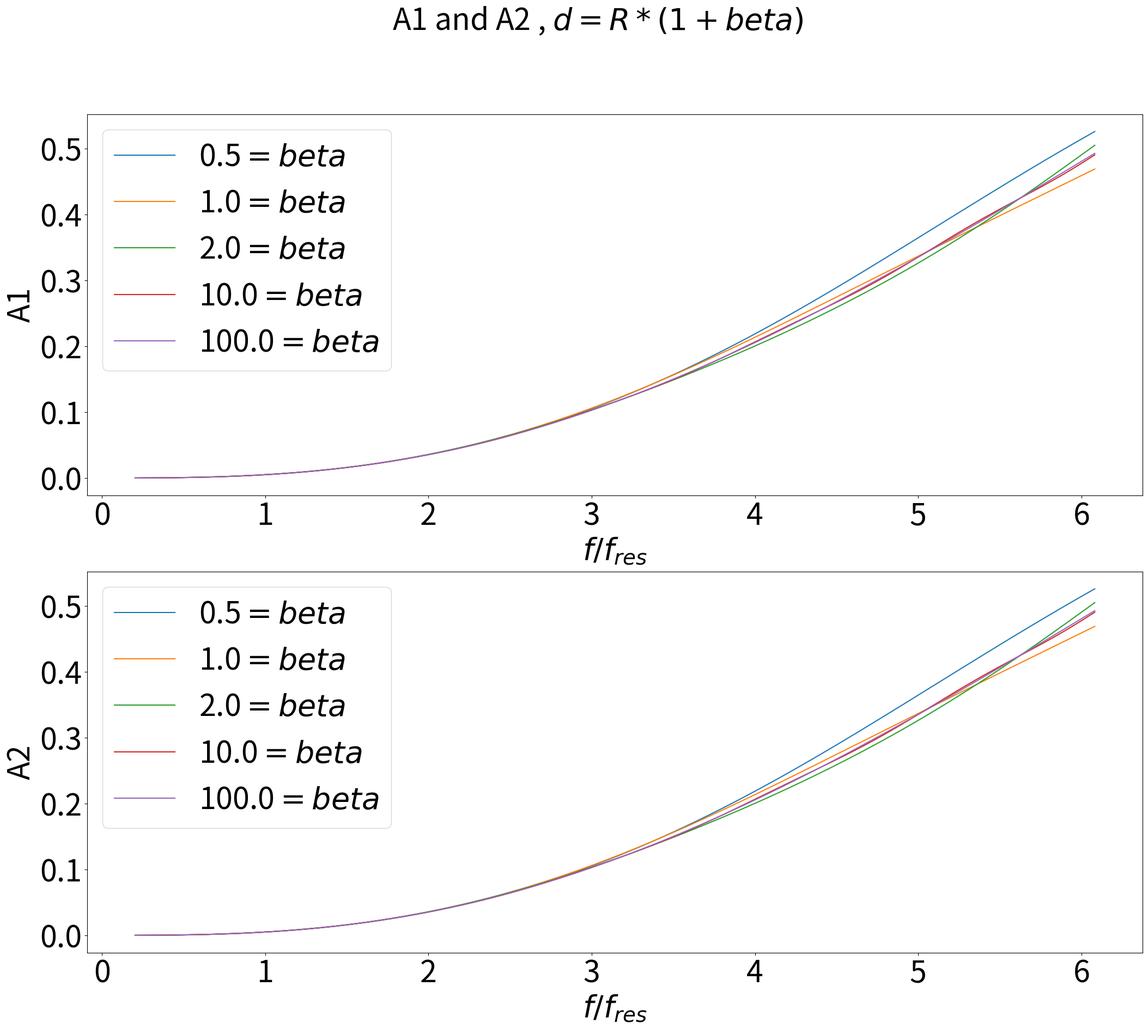
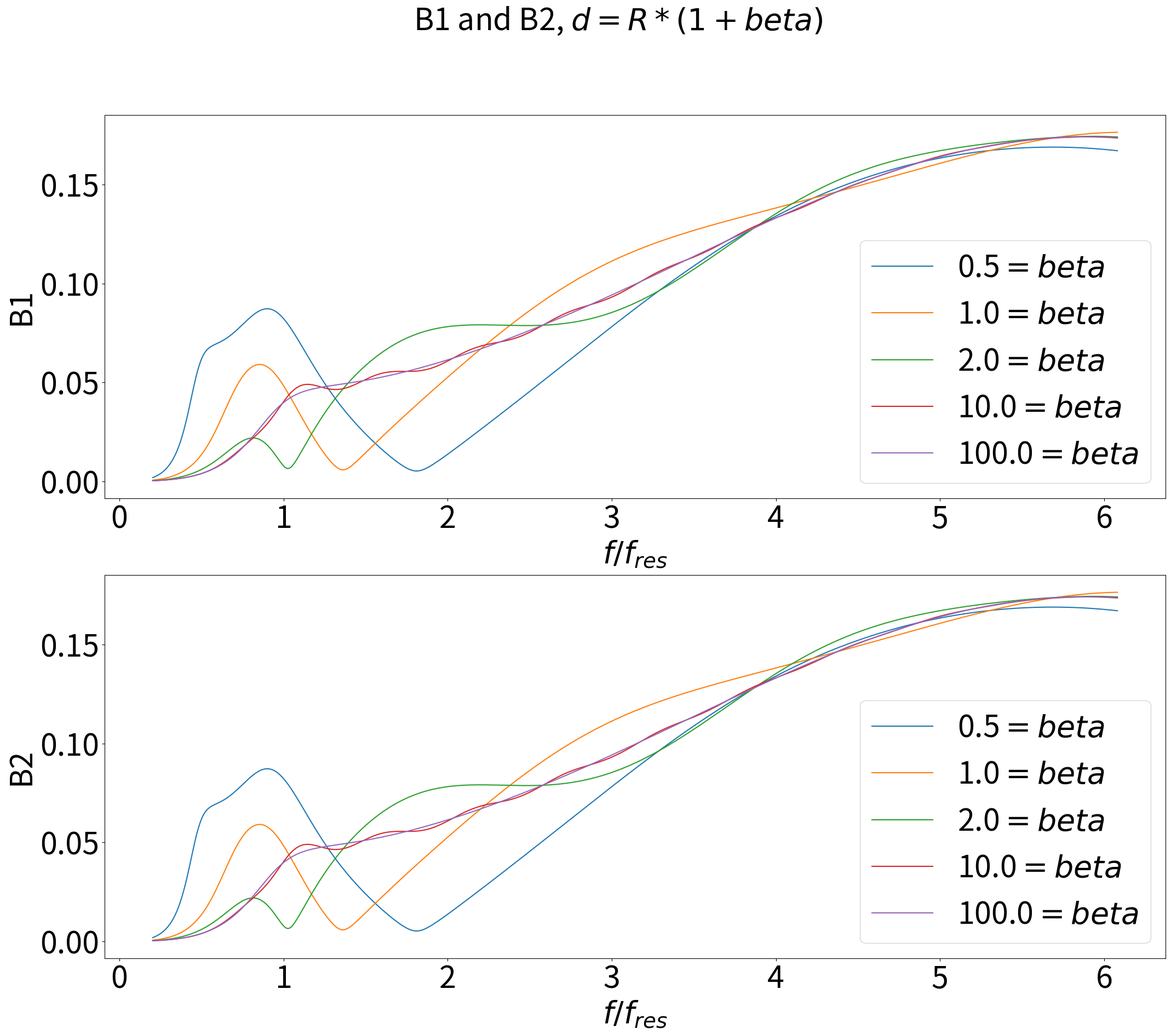
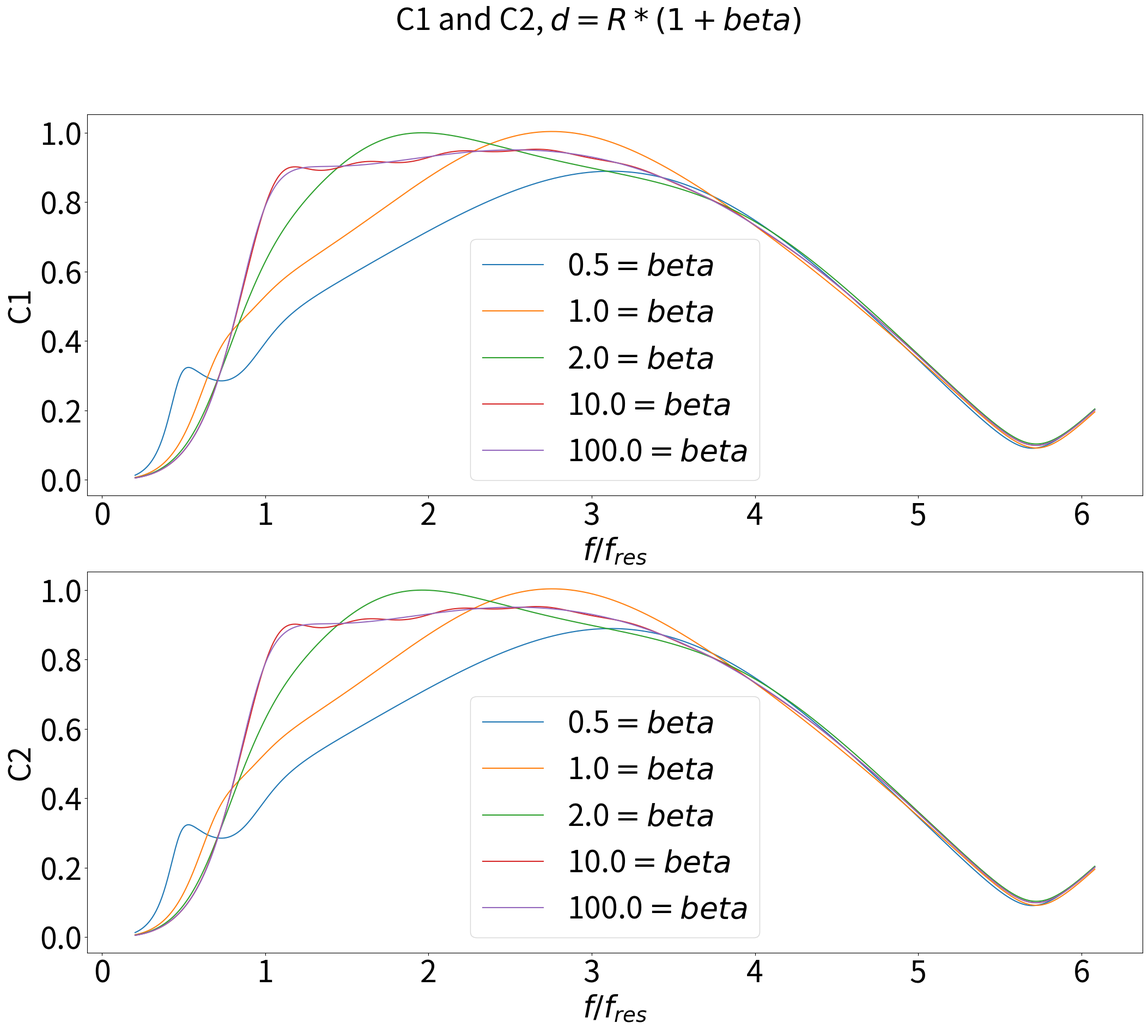
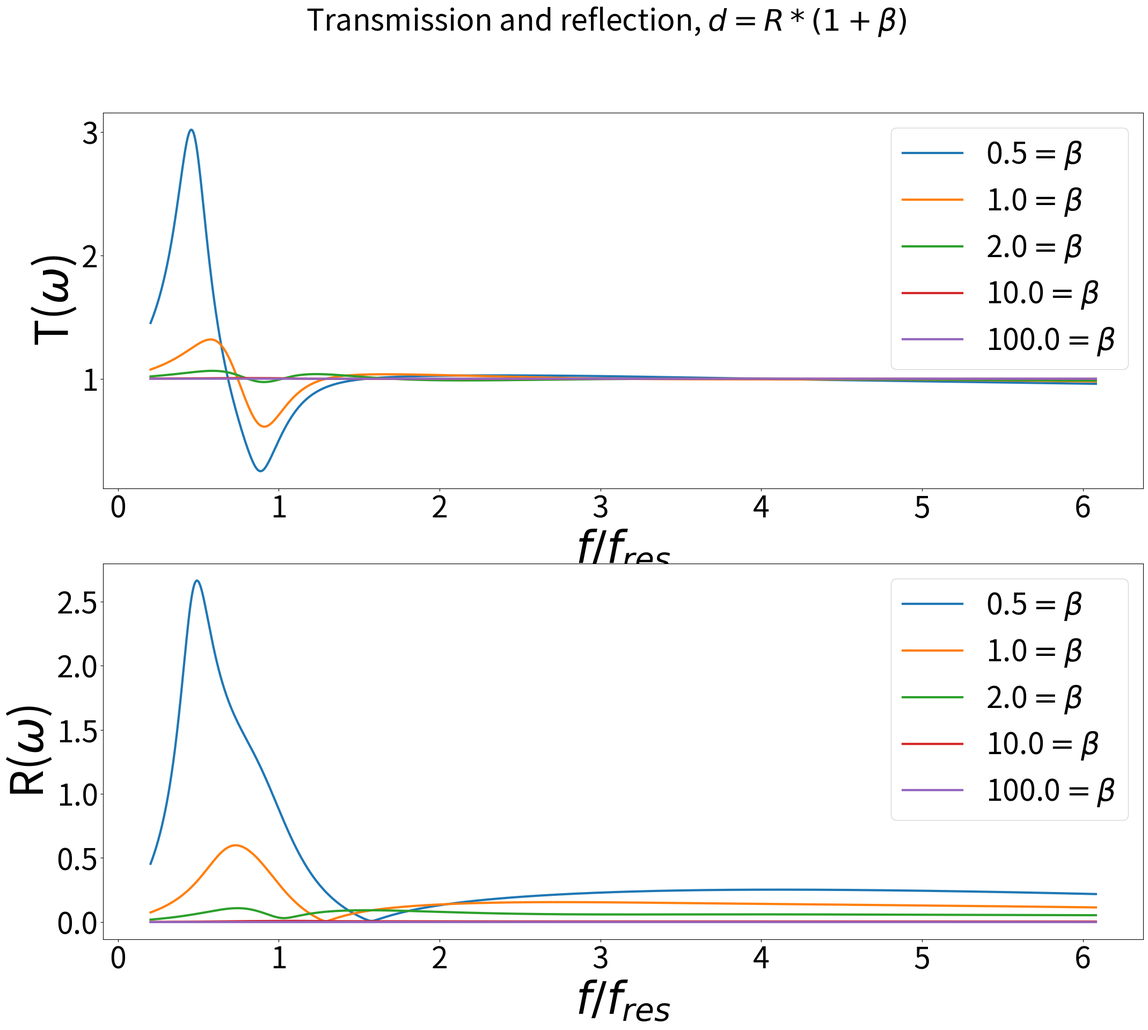

The matplotlib source for these figures, in order:
# -*- coding: utf-8 -*-
"""
Created on Mon May 20 16:08:59 2019

@author: Jorn
"""

import math as m
import scipy.special as sp
import numpy as np
import cmath as cm
import matplotlib.pyplot as plt
import matplotlib.pylab as pylab


plt.close("all")
## Define spherical Hankel function
def spherical_hn1(n,z):

    return sp.spherical_jn(n,z,derivative=False)+1j*sp.spherical_yn(n,z,derivative=False)




def scatteringcoefficients(mhu, mhu_p , lamda , lamda_p, rho , rho_p, Flag ):
    rho_ratio = rho_p/rho
    R_0 = 200e-6
    Nf = 1000
    f = np.linspace(1.0e5,3.0e6,Nf)

    #c_L_i = m.sqrt((lamda + 2*mhu)/rho)
    #c_T_i = m.sqrt(mhu/rho)
    T1 = np.zeros((2,Nf),dtype=complex)
    T2 = np.zeros((4,Nf),dtype=complex)
    KKTi = np.zeros((1,Nf),dtype=complex)
    KKLi = np.zeros((1,Nf),dtype=complex)
    resonance = np.zeros((1,Nf),dtype=complex)
    
    for iterator in range(0,Nf):
        omega = 2*m.pi*f[iterator]
        lame1 = 3.6e9 + 0.1e9*((omega*5000e-9)**2 - 1j*omega*5000e-9)/(1+(omega*5000e-9)**2) + 0.3e9*((omega*500e-9)**2 - 1j*omega*500e-9)/(1+(omega*500e-9)**2) +0.25e9*((omega*50e-9)**2 - 1j*omega*50e-9)/(1+(omega*50e-9)**2) + 0.3e9*((omega*8e-9)**2 - 1j*omega*8e-9)/(1+(omega*8e-9)**2)
        lame2 = 1.05e9 + 0.2e9*((omega*5000e-9)**2 - 1j*omega*5000e-9)/(1+(omega*5000e-9)**2) + 0.15e9*((omega*500e-9)**2 - 1j*omega*500e-9)/(1+(omega*500e-9)**2) - 0.1e9*((omega*14e-9)**2 - 1j*omega*14e-9)/(1+(omega*14e-9)**2) + 0.15e9*((omega*50e-9)**2 - 1j*omega*50e-9)/(1+(omega*50e-9)**2)
        lamda = lame1
        mhu = lame2
        c_L_i = cm.sqrt((lame1+2*lame2)/rho)
        c_T_i = cm.sqrt(lame2/rho)
        
        alphaL_f = 0.1 + 0.25/2000000*f[iterator]
        alphaS_f = 0.05 + 0.1/2000000*f[iterator]
    
        
        k_L_i = omega/c_L_i + 1j*alphaL_f
        k_T_i = omega/c_T_i + 1j*alphaS_f
        K_L = k_L_i * R_0
        K_T = k_T_i * R_0
        k_L_p = omega*m.sqrt(rho_p/(lamda_p + 2*mhu_p))
        k_T_p = omega*m.sqrt(rho_p/mhu_p)
        K_L_p = k_L_p * R_0
        K_T_p = k_T_p * R_0
        

        KKTi[:,iterator] = K_T
        KKLi[:,iterator] = K_L
        
        if Flag == "T":
            n = 1
            hnL_n = spherical_hn1(n,K_L)
            hnT_n = spherical_hn1(n, K_T)
            hnL_1n = spherical_hn1(n+1,K_L)
            hnT_1n = spherical_hn1(n+1, K_T)
            
            jnL_n = sp.spherical_jn(n,K_L)
            jnT_n = sp.spherical_jn(n,K_T)
            jnL_np = sp.spherical_jn(n,K_L_p) 
            jnT_np = sp.spherical_jn(n,K_T_p) 
            
            jnL_1n = sp.spherical_jn(n+1,K_L)
            jnT_1n = sp.spherical_jn(n+1,K_T)
            jnL_1np = sp.spherical_jn(n+1,K_L_p) 
            jnT_1np = sp.spherical_jn(n+1,K_T_p) 
            
            U_L_p = n*jnL_np - K_L_p*jnL_1np
            U_T_p = n*(n+1)*jnT_np
            U_L   = n*hnL_n - K_L*hnL_1n
            U_T   = n*(n+1)*hnT_n
            U_I   = n*(n+1)*jnT_n
            
            V_L_p = jnL_np
            V_T_p = (1+n)*jnT_np - K_T*jnT_1np  
            V_L   = hnL_n
            V_T   = (1+n)*hnT_n - K_T*hnT_1n      
            V_I   = (1+n)*jnT_n - K_T*jnT_1n
            
            W_S   = 1j*(K_T*hnT_n)
            W_S_p = 1j*(K_T_p*jnT_np)
            W_I   = 1j*(K_T*jnT_n)
            
            
            SS_L_p = (2*n*(n-1)*mhu_p - (lamda_p + 2*mhu_p)*K_L_p**2)*jnL_np + 4*mhu_p*K_L_p*jnL_1np
            SS_T_p = 2*n*(n + 1)*mhu_p*((n-1)*jnT_np - K_T_p*jnT_1np )
            SS_L   = (2*n*(n-1)*mhu - (lamda + 2*mhu)*K_L**2)*hnL_n + 4*mhu*K_L*hnL_1n
            SS_T   = 2*n*(n + 1)*mhu*((n-1)*hnT_n - K_T*hnT_1n)
            SS_I   = 2*n*(n + 1)*mhu*((n-1)*jnT_n - K_T*jnT_1n)
            
            Tau_L_p = 2*mhu_p*((n-1)*jnL_np - K_L_p*jnL_1np)
            Tau_L   = 2*mhu*((n-1)*hnL_n - K_L*hnL_1n)
            Tau_T_p = mhu_p*((2*n**2-2 - K_T_p**2)*jnT_np + 2*K_T_p*jnT_1np)
            Tau_T   = mhu*((2*n**2-2 - K_T**2)*hnT_n + 2*K_T*hnT_1n)
            Tau_I   = mhu*((2*n**2-2 - K_T**2)*jnT_n + 2*K_T*jnT_1n )
            
            Sig_S_p = 1j*mhu_p*K_T_p*((n-1)*jnT_np- K_T_p*jnT_1np)
            Sig_S   = 1j*mhu*K_T*((n-1)*hnT_n - K_T*hnT_1n)
            Sig_I   = 1j*mhu*K_T*((n-1)*jnT_n - K_T*jnT_1n)
            
            #Build system of equations
            Designmatrix_LHS = np.array([[U_L , U_T , -U_L_p , -U_T_p],
                                        [V_L , V_T , -V_L_p , -V_T_p],
                                        [SS_L , SS_T , -SS_L_p , -SS_T_p],
                                        [Tau_L , Tau_T , -Tau_L_p , -Tau_T_p]])
            Designmatrix_RHS = np.array([U_I , V_I , SS_I , Tau_I])
            
            t1 = np.linalg.solve(Designmatrix_LHS, -Designmatrix_RHS)
            T2[:,iterator] = t1  
            
            Designmatrix2_LHS = np.array([[W_S , -W_S_p],
                                          [Sig_S , -Sig_S_p]])
            Designmatrix2_RHS = np.array([W_I , Sig_I ])
            t2 = np.linalg.solve(Designmatrix2_LHS, -Designmatrix2_RHS)
            T1[:,iterator] = t2
        
        
        if Flag == "L":
            
            f_res = (3*c_T_i*m.sqrt(8*rho_ratio))/(4*m.pi*R_0*(2*rho_ratio + 1))
            omega_res = 2*m.pi*f_res
            K_L_i_res = R_0*omega_res/c_L_i
            #K_T_i_res = R_0*omega_res/c_T_i
            resonance[:,iterator] = K_L_i_res
                
            for n in range(0,2):
                hnL_n = spherical_hn1(n,K_L)
                hnT_n = spherical_hn1(n, K_T)
                hnL_1n = spherical_hn1((n+1),K_L)
                hnT_1n = spherical_hn1((n+1), K_T)
                
                jnL_n = sp.spherical_jn(n,K_L)
                jnT_n = sp.spherical_jn(n,K_T)
                jnL_np = sp.spherical_jn(n,K_L_p) 
                jnT_np = sp.spherical_jn(n,K_T_p) 
                
                jnL_1n = sp.spherical_jn((n+1),K_L)
                jnT_1n = sp.spherical_jn((n+1),K_T)
                jnL_1np = sp.spherical_jn((n+1),K_L_p) 
                jnT_1np = sp.spherical_jn((n+1),K_T_p) 
                
                U_L_p = n*jnL_np - K_L_p*jnL_1np
                U_T_p = n*(n+1)*jnT_np
                U_L   = n*hnL_n - K_L*hnL_1n
                U_T   = n*(n+1)*hnT_n
                U_I   = n*jnL_n - K_L*jnL_1n
                
                V_L_p = jnL_np
                V_T_p = (1+n)*jnT_np - K_T*jnT_1np  
                V_L   = hnL_n
                V_T   = (1+n)*hnT_n - K_T*hnT_1n      
                V_I   = jnL_n
                
                
                SS_L_p = (2*n*(n-1)*mhu_p - (lamda_p + 2*mhu_p)*K_L_p**2)*jnL_np + 4*mhu_p*K_L_p*jnL_1np
                SS_T_p = 2*n*(n + 1)*mhu_p*((n-1)*jnT_np - K_T_p*jnT_1np )
                SS_L   = (2*n*(n-1)*mhu - (lamda + 2*mhu)*K_L**2)*hnL_n + 4*mhu*K_L*hnL_1n
                SS_T   = 2*n*(n + 1)*mhu*((n-1)*hnT_n - K_T*hnT_1n)
                SS_I   = (2*n*(n-1)*mhu - (lamda + 2*mhu)*K_L**2)*jnL_n + 4*mhu*K_L*jnL_1n
                
                Tau_L_p = 2*mhu_p*((n-1)*jnL_np - K_L_p*jnL_1np)
                Tau_L   = 2*mhu*((n-1)*hnL_n - K_L*hnL_1n)
                Tau_T_p = mhu_p*((2*n**2-2 - K_T_p**2)*jnT_np + 2*K_T_p*jnT_1np)
                Tau_T   = mhu*((2*n**2-2 - K_T**2)*hnT_n + 2*K_T*hnT_1n)
                Tau_I   = 2*mhu*((n-1)*jnL_n - K_L*jnL_1n)
                
                if n == 0:
                    LHS = np.array([[U_L , -U_L_p],
                                   [SS_L, -SS_L_p]])
                    RHS = np.array([U_I , SS_I] )
                
                    a0 = np.linalg.solve(LHS, -RHS)
                    T1[:,iterator] = a0
                elif n == 1:
                    LHS1 = np.array([[U_L , U_T , -U_L_p , -U_T_p],
                                    [V_L , V_T , -V_L_p , -V_T_p],
                                    [SS_L , SS_T , -SS_L_p , -SS_T_p],
                                    [Tau_L , Tau_T , -Tau_L_p , -Tau_T_p]])
                    
                    RHS1 = np.array([U_I , V_I , SS_I , Tau_I] )
                    
                    a1 = np.linalg.solve(LHS1, -RHS1)
                    
                    T2[:,iterator] = a1

    if Flag== "T":
        coefficients = np.vstack((KKTi[0,:], T1[0,:],T2[0,:],T2[1,:]))
        print("Transverse incident wave, scatteringcoefficients are ordered as [K_T , T1_SS , T1_TL , T1_TT] in np.array")
    if Flag=="L":
        coefficients = np.vstack((KKLi[0,:], T1[0,:] ,T2[0,:] ,T2[1,:] ,resonance[0,:]))
        print("Longitudinal incident wave, scatteringcoefficients are ordered as [K_L , T0_LL , T1_LL , T1_LT, K_Lires] in np.array")
        
  

    return coefficients




    
    
rho = 1100
lamda = 2.426470588e9
mhu = 1.25e9

lamda_thung = 162.0e9#Pa Al
rho_thung = 15250.0 #g/cm^3
mhu_thung = 243.0e9 #Pa
rho_ratioWC = rho_thung/rho


#Thungsten carbine

B_thungsten_T = scatteringcoefficients(mhu, mhu_thung, lamda , lamda_thung, rho , rho_thung, "T" )
print("\n")

B_thungsten_L = scatteringcoefficients(mhu, mhu_thung, lamda , lamda_thung, rho , rho_thung, "L" )
print("\n")



T0_LL = B_thungsten_L[1,:]
T1_TL = B_thungsten_T[2,:]
T1_LL = B_thungsten_L[2,:]
T1_TT = B_thungsten_T[3,:]
T1_LT = B_thungsten_L[3,:]

c_L_i = 2490.0
c_T_i = 1250.0


Nf = 1000
f = np.linspace(1.0e5,3.0e6,Nf)
R_0 = 200e-6

Nn = 5

A1 = np.zeros((Nn,Nf),dtype=complex)
A2 = np.zeros((Nn,Nf),dtype=complex)
B1 = np.zeros((Nn,Nf),dtype=complex)
B2 = np.zeros((Nn,Nf),dtype=complex)
C1 = np.zeros((Nn,Nf),dtype=complex)
C2 = np.zeros((Nn,Nf),dtype=complex)
KKTi = np.zeros((1,Nf),dtype=complex)
KKLi = np.zeros((1,Nf),dtype=complex)
R = np.zeros((Nn,Nf),dtype=complex)
T = np.zeros((Nn,Nf),dtype=complex)
lamda_p = lamda_thung
rho_p = rho_thung
mhu_p = mhu_thung
rho_ratio = rho/rho_p
wavelength_res = (1/((3*m.sqrt(8*1/rho_ratio - 5))/(4*m.pi*R_0*(2*1/rho_ratio+1))))#*c_L_i/c_T_i
#d = (wavelength_res/2)
Beta = np.array([0.5 , 1 , 2 , 10 , 100])
for N in range(Nn):
    d = R_0*(1+Beta[N])
    for iterator in range(0,Nf):
        omega = 2*m.pi*f[iterator]
        lame1 = 3.6e9 + 0.1e9*((omega*5000e-9)**2 - 1j*omega*5000e-9)/(1+(omega*5000e-9)**2) + 0.3e9*((omega*500e-9)**2 - 1j*omega*500e-9)/(1+(omega*500e-9)**2) + 0.25e9*((omega*50e-9)**2 - 1j*omega*50e-9)/(1+(omega*50e-9)**2) + 0.3e9*((omega*8e-9)**2 - 1j*omega*8e-9)/(1+(omega*8e-9)**2)
        lame2 = 1.05e9 + 0.2e9*((omega*5000e-9)**2 - 1j*omega*5000e-9)/(1+(omega*5000e-9)**2) + 0.15e9*((omega*500e-9)**2 - 1j*omega*500e-9)/(1+(omega*500e-9)**2) - 0.1e9*((omega*14e-9)**2 - 1j*omega*14e-9)/(1+(omega*14e-9)**2) + 0.15e9*((omega*50e-9)**2 - 1j*omega*50e-9)/(1+(omega*50e-9)**2)
        lamda = lame1
        mhu = lame2
        c_L_i = cm.sqrt((lame1+2*lame2)/rho)
        c_T_i = cm.sqrt(lame2/rho)
        
        alphaL_f = 0.1 + 0.25/2000000*f[iterator]
        alphaS_f = 0.05 + 0.1/2000000*f[iterator]
        
        
        k_L_i = omega/c_L_i + 1j*alphaL_f
        k_T_i = omega/c_T_i + 1j*alphaS_f
        
        DM1 = np.zeros((2,2), dtype = complex)
        
        DM1[0,0] = 1.0 
        DM1[0,1] = -T0_LL[iterator]*spherical_hn1(0,k_L_i*2*d)
        DM1[1,0] = -T0_LL[iterator]*spherical_hn1(0,k_L_i*2*d)
        DM1[1,1] = 1.0

        RHSDM1 = np.array([T0_LL[iterator], T0_LL[iterator]])
        
        solutionA1A2  = np.linalg.solve(DM1, RHSDM1)
        
        A1[N,iterator]  = solutionA1A2[0]
        A2[N,iterator]  = solutionA1A2[1]
        
        
        DM2 = np.zeros((4,4), dtype = complex)
        DM2[0,0] = 1.0 
        DM2[0,1] = T1_LL[iterator]*(-spherical_hn1(0,k_L_i*2*d) - 4/3*spherical_hn1(2,k_L_i*2*d))
        DM2[0,2] = 0.0
        DM2[0,3] = T1_TL[iterator]*(-spherical_hn1(0,k_T_i*2*d) - 4/3*spherical_hn1(2,k_T_i*2*d))
        DM2[1,0] = T1_LL[iterator]*(-spherical_hn1(0,k_L_i*2*d) - 4/3*spherical_hn1(2,k_L_i*2*d))
        DM2[1,1] = 1.0 
        DM2[1,2] = T1_TL[iterator]*(-spherical_hn1(0,k_T_i*2*d) - 4/3*spherical_hn1(2,k_T_i*2*d))
        DM2[1,3] =  0.0 
        DM2[2,0] = 0.0
        DM2[2,1] =  T1_LT[iterator]*(-spherical_hn1(0,k_L_i*2*d) - 4/3*spherical_hn1(2,k_L_i*2*d)) 
        DM2[2,2] = 1.0
        DM2[2,3] = T1_TT[iterator]*(-spherical_hn1(0,k_T_i*2*d) - 4/3*spherical_hn1(2,k_T_i*2*d))
        DM2[3,0] = T1_LT[iterator]*(-spherical_hn1(0,k_L_i*2*d) - 4/3*spherical_hn1(2,k_L_i*2*d))
        DM2[3,1] = 0.0 
        DM2[3,2] = T1_TT[iterator]*(-spherical_hn1(0,k_T_i*2*d) - 4/3*spherical_hn1(2,k_T_i*2*d))
        DM2[3,3] = 1.0 
        
        RHSDM2 = np.array([T1_LL[iterator] , T1_LL[iterator] , T1_TT[iterator] , T1_TT[iterator]])
        solutionBC  = np.linalg.solve(DM2, RHSDM2)
        B1[N,iterator] = solutionBC[0]
        B2[N,iterator] = solutionBC[1]
        C1[N,iterator] = solutionBC[2]
        C2[N,iterator] = solutionBC[3]
        
        R[N,iterator] = 2*m.pi*(A1[N,iterator] + B1[N,iterator]*1j)/(k_L_i**2*4*d**2)
        T[N,iterator] = 1 + 2*m.pi*(A1[N,iterator] - B1[N,iterator]*1j)/(k_L_i**2*4*d**2)
        
    f_res = (3*c_T_i*m.sqrt(8*1/rho_ratio - 5))/(4*m.pi*R_0*(2*1/rho_ratio + 1))


params = {'legend.fontsize': 'x-large',
          'figure.figsize': (25, 20),
         'axes.labelsize': 'x-large',
         'axes.titlesize':'x-large',
         'xtick.labelsize':'x-large',
         'ytick.labelsize':'x-large'}
pylab.rcParams.update(params)


plt.figure(1)
for ii in range(Nn):
    plt.subplot(211)
    plt.suptitle("A1 and A2 , $d = R*(1+beta)$", fontsize=40)
    plt.plot(abs(f/f_res) , abs(A1[ii,:]), label=str(Beta[ii])+ "$ = beta $")
    plt.ylabel("A1", fontsize=40)
    plt.tick_params(labelsize=40)
    plt.xlabel("$f/f_{res}$", fontsize=40)
    plt.legend( fontsize=40, loc = 'best')
    plt.subplot(212)
    plt.plot(abs(f/f_res) , abs(A2[ii,:]), label=str(Beta[ii])+ "$ = beta $")
    plt.ylabel("A2", fontsize=40)
    plt.tick_params(labelsize=40)
    plt.xlabel("$f/f_{res}$", fontsize=40)
    plt.legend( fontsize=40, loc = 'best')

plt.figure(2)
for ii in range(Nn):
    plt.subplot(211)
    plt.suptitle("B1 and B2, $d = R*(1+beta)$", fontsize=40)
    plt.plot(abs(f/f_res) , abs(B1[ii,:]), label=str(Beta[ii])+ "$= beta $")
    plt.ylabel("B1", fontsize=40)
    plt.tick_params(labelsize=40)
    plt.xlabel("$f/f_{res}$", fontsize=40)
    plt.legend( fontsize=40, loc = 'best')
    plt.subplot(212)
    plt.plot(abs(f/f_res) , abs(B2[ii,:]), label=str(Beta[ii])+ "$= beta $")
    plt.ylabel("B2", fontsize=40)
    plt.tick_params(labelsize=40)
    plt.xlabel("$f/f_{res}$", fontsize=40)
    plt.legend( fontsize=40, loc = 'best')

plt.figure(3)
for ii in range(Nn):
    plt.subplot(211)
    plt.suptitle("C1 and C2, $d = R*(1+beta)$", fontsize=40)
    plt.plot(abs(f/f_res) , abs(C1[ii,:]),label=str(Beta[ii])+ "$= beta $")
    plt.legend( fontsize=40, loc = 'best')
    plt.ylabel("C1", fontsize=40)
    plt.tick_params(labelsize=40)
    plt.xlabel("$f/f_{res}$", fontsize=40)
    plt.subplot(212)
    plt.plot(abs(f/f_res) , abs(C2[ii,:]),label=str(Beta[ii])+ "$= beta $")
    plt.ylabel("C2", fontsize=40)
    plt.tick_params(labelsize=40)
    plt.xlabel("$f/f_{res}$", fontsize=40)
    plt.legend( fontsize=40, loc = 'best')

plt.figure(4)
for ii in range(Nn):
    #plt.suptitle("Transmission and reflection coefficients due to Longitudinal wave for " + Flag +" radius of particle = 0.2mm", fontsize=50)
    plt.subplot(211)
    plt.suptitle("Transmission and reflection, $d = R*(1+\\beta)$", fontsize=40)
    plt.plot(abs(f/f_res),abs(T[ii,:]),label=str(Beta[ii])+ "$ = \\beta $", linewidth=3.0)
    plt.tick_params(labelsize=40)
    #plt.xlim(0,2.1)
    plt.ylabel("T($\omega$)", fontsize=60)
    plt.xlabel("$f/f_{res}$", fontsize=60)
    plt.legend( fontsize=40, loc = 'best')
    plt.subplot(212)
    plt.plot(abs(f/f_res) ,abs(R[ii,:]),label=str(Beta[ii])+ "$ = \\beta $", linewidth=3.0)
    plt.tick_params(labelsize=40)
    #plt.xlim(0,2.4)
    plt.xlabel("$f/f_{res}$", fontsize=60)
    plt.ylabel("R($\omega$)", fontsize=60)
    plt.legend( fontsize=40, loc = 'best')
